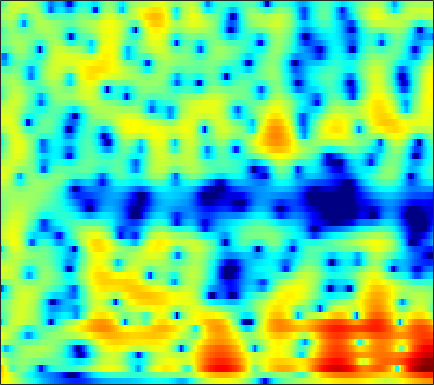

The table this chart was drawn from, first rows:
6.6049, 6.1661, 5.534, 4.8506, 4.3056, 3.5367, 2.7246, 2.087, 1.1986, 0.28174, -0.66382, -1.3902, -2.3735, -3.3645, -4.1054, -5.0764, -6.026, -6.7178, -7.6115, -8.4554, -9.2452, -9.8227, -10.564, -11.261
7.842, 7.081, 6.027, 4.944, 4.121, 3.02, 1.926, 1.115, 0.04616, -1.011, -2.061, -2.848, -3.903, -4.963, -5.754, -6.791, -7.772, -8.454, -9.274, -9.97, -10.55, -10.92, -11.34, -11.75
9.307, 7.416, 4.543, 1.345, -0.9328, -2.603, -2.171, -1.334, -0.4082, 0.08357, 0.1212, -0.128, -0.8247, -1.961, -3.129, -5.198, -8.084, -11.14, -16.59, -16.44, -11.74, -9.272, -7.038, -5.567
5.513, 4.016, 2.146, 0.6552, -0.05658, -0.4285, -0.3141, -0.08364, 0.2488, 0.5009, 0.6226, 0.6113, 0.4674, 0.1995, -0.04735, -0.4042, -0.7773, -1.051, -1.365, -1.537, -1.579, -1.563, -1.537, -1.543
1.722, 0.3544, -1.069, -1.832, -1.965, -1.714, -1.196, -0.7467, -0.1583, 0.368, 0.8104, 1.076, 1.322, 1.46, 1.516, 1.543, 1.509, 1.441, 1.296, 1.111, 0.8909, 0.6925, 0.3797, -0.01033
-2.622, -5.735, -9.029, -8.095, -6.092, -3.83, -2.197, -1.28, -0.357, 0.3118, 0.8272, 1.143, 1.467, 1.691, 1.812, 1.947, 2.063, 2.123, 2.156, 2.104, 1.964, 1.796, 1.508, 1.125
3.222, 2.391, 1.475, 0.7782, 0.4021, 0.03419, -0.2528, -0.455, -0.7261, -1.043, -1.371, -1.564, -1.68, -1.635, -1.502, -1.212, -0.8309, -0.5165, -0.1051, 0.2499, 0.5228, 0.6432, 0.7075, 0.6605
4.588, 3.988, 3.263, 2.576, 2.055, 1.294, 0.3998, -0.403, -1.724, -3.458, -5.794, -7.957, -10.83, -11.16, -9.361, -6.667, -4.593, -3.438, -2.274, -1.431, -0.794, -0.4151, -0.0005629, 0.2971
1.904, 1.975, 2.262, 2.523, 2.611, 2.529, 2.161, 1.679, 0.8038, -0.3474, -1.882, -3.187, -4.585, -4.99, -4.604, -3.625, -2.645, -2.1, -1.734, -1.703, -1.905, -2.099, -2.257, -2.153
-9.161, -4.962, -1.565, 0.6012, 1.725, 2.736, 3.337, 3.545, 3.574, 3.441, 3.139, 2.824, 2.393, 1.974, 1.589, 0.9237, 0.1238, -0.5482, -1.688, -3.338, -5.875, -8.629, -14.6, -22.54
-3.843, -2.651, -1.092, 0.2821, 1.174, 2.176, 2.96, 3.373, 3.648, 3.709, 3.648, 3.482, 3.106, 2.592, 2.109, 1.266, 0.1854, -0.7465, -2.118, -3.644, -5.354, -6.683, -8.203, -8.983
-2.202, -1.321, -0.2228, 0.7626, 1.432, 2.204, 2.827, 3.219, 3.594, 3.747, 3.73, 3.6, 3.219, 2.641, 2.124, 1.289, 0.1826, -0.8386, -2.383, -4.015, -5.775, -7.202, -9.071, -10.49
-1.817, -1.291, -0.4991, 0.3869, 1.057, 1.906, 2.584, 2.99, 3.46, 3.775, 3.861, 3.799, 3.557, 3.078, 2.567, 1.728, 0.6591, -0.3393, -1.993, -4.022, -6.511, -8.877, -13.34, -20.98
-6.327, -5.678, -4.071, -2.245, -0.9671, 0.4948, 1.696, 2.383, 3.042, 3.493, 3.719, 3.765, 3.702, 3.443, 3.09, 2.465, 1.733, 1.08, -0.02602, -1.347, -2.753, -3.842, -5.334, -6.643
-14.87, -12.1, -7.236, -3.836, -2.026, -0.293, 0.9722, 1.711, 2.352, 2.687, 2.86, 2.878, 2.796, 2.674, 2.541, 2.262, 1.911, 1.625, 1.191, 0.6337, -0.0007628, -0.4794, -1.154, -1.867
-1.157, -0.9372, -0.3786, 0.2886, 0.7634, 1.317, 1.607, 1.647, 1.556, 1.258, 0.8095, 0.4358, -0.0393, -0.2967, -0.2614, -0.01069, 0.2771, 0.4797, 0.7235, 0.8499, 0.7719, 0.6071, 0.303, -0.1214
3.034, 3.094, 3.169, 3.17, 3.095, 2.896, 2.484, 1.921, 0.8761, -0.6003, -2.762, -4.889, -8.437, -10.6, -8.885, -5.528, -2.941, -1.591, -0.3906, 0.3651, 0.7791, 0.8529, 0.7079, 0.3403
3.561, 3.623, 3.649, 3.59, 3.463, 3.123, 2.631, 2.098, 1.069, -0.3188, -2.094, -3.563, -5.561, -6.548, -5.877, -4.284, -2.698, -1.648, -0.6503, -0.06499, 0.2433, 0.283, 0.05232, -0.446
1.627, 1.859, 2.155, 2.413, 2.547, 2.559, 2.404, 2.221, 1.796, 1.237, 0.5938, 0.09837, -0.3876, -0.7345, -0.8772, -0.8081, -0.6398, -0.527, -0.3529, -0.2646, -0.371, -0.5383, -0.904, -1.492
-2.296, -1.385, -0.06526, 1.075, 1.752, 2.429, 2.738, 2.788, 2.696, 2.415, 1.98, 1.577, 1.094, 0.6719, 0.3579, 0.08292, -0.05216, -0.1688, -0.2959, -0.4094, -0.6427, -0.892, -1.313, -1.887
-9.265, -4.609, -0.8956, 1.425, 2.579, 3.598, 4.128, 4.186, 3.956, 3.361, 2.507, 1.716, 0.4785, -0.6135, -1.21, -1.701, -1.725, -1.523, -1.304, -1.208, -1.231, -1.421, -1.882, -2.503
0.5996, 1.529, 2.832, 3.963, 4.629, 5.115, 5.247, 5.077, 4.399, 3.207, 1.448, -0.3517, -3.811, -8.884, -13.9, -13.03, -8.47, -6.318, -4.615, -3.88, -3.665, -3.841, -4.523, -5.632
2.644, 3.236, 3.968, 4.548, 4.862, 5.055, 4.91, 4.609, 3.853, 2.698, 1.048, -0.437, -2.825, -5.371, -6.833, -7.869, -7.704, -7.508, -7.371, -7.333, -7.56, -7.784, -8.284, -9.271
1.682, 2.498, 3.391, 4.064, 4.389, 4.632, 4.599, 4.377, 3.872, 3.082, 2.022, 1.077, -0.3317, -1.917, -3.137, -4.892, -6.831, -8.458, -11.03, -13.47, -14.26, -13.4, -11.69, -10.36
0.2176, 1.284, 2.42, 3.271, 3.726, 4.102, 4.255, 4.197, 3.929, 3.432, 2.729, 2.041, 0.979, -0.3431, -1.483, -3.257, -5.473, -7.443, -10.79, -14.48, -15.67, -13.76, -10.98, -8.893
-0.7913, 0.2272, 1.351, 2.209, 2.714, 3.175, 3.429, 3.5, 3.411, 3.146, 2.719, 2.282, 1.568, 0.7086, -0.03596, -1.115, -2.302, -3.188, -4.295, -5.153, -5.626, -5.71, -5.532, -5.19
-1.1, -0.2884, 0.6304, 1.369, 1.801, 2.246, 2.517, 2.627, 2.655, 2.552, 2.326, 2.097, 1.685, 1.209, 0.7967, 0.2066, -0.4021, -0.8644, -1.428, -1.944, -2.353, -2.611, -2.883, -3.108
-0.8237, -0.2211, 0.4548, 0.9989, 1.316, 1.628, 1.842, 1.925, 1.975, 1.947, 1.851, 1.742, 1.557, 1.315, 1.114, 0.8031, 0.4728, 0.2051, -0.1651, -0.5422, -0.9332, -1.23, -1.649, -2.099
-0.05152, 0.3462, 0.7568, 1.033, 1.172, 1.251, 1.276, 1.258, 1.22, 1.185, 1.17, 1.152, 1.155, 1.117, 1.085, 0.9969, 0.8647, 0.736, 0.507, 0.2421, -0.0927, -0.3753, -0.8192, -1.342
1.211, 1.405, 1.502, 1.4, 1.218, 0.8542, 0.3895, 0.07081, -0.2705, -0.4004, -0.286, -0.08928, 0.239, 0.5742, 0.7694, 0.9622, 1.033, 1.034, 0.9517, 0.7937, 0.5715, 0.3549, 0.004411, -0.4441
2.905, 2.953, 2.744, 2.206, 1.526, 0.2794, -1.472, -3.039, -4.975, -5.508, -4.27, -2.903, -1.375, -0.2364, 0.3256, 0.7742, 0.9702, 0.9767, 0.9163, 0.7761, 0.6583, 0.5671, 0.4513, 0.2896
4.148, 4.218, 4.003, 3.4, 2.61, 1.03, -1.392, -3.993, -8.788, -10.57, -6.237, -3.739, -1.531, -0.3837, 0.05093, 0.108, -0.2324, -0.6992, -1.41, -1.936, -2.084, -1.87, -1.361, -0.7818
3.442, 3.751, 3.933, 3.83, 3.588, 2.97, 2.184, 1.518, 0.75, 0.3173, 0.2595, 0.3122, 0.3341, 0.06346, -0.3912, -1.467, -3.189, -5.037, -8.66, -13.71, -14.32, -10.64, -6.945, -4.586
1.167, 1.881, 2.672, 3.187, 3.485, 3.615, 3.631, 3.49, 3.24, 2.912, 2.447, 2.067, 1.331, 0.4314, -0.4925, -1.94, -3.869, -5.488, -8, -10.08, -10.56, -9.66, -7.933, -6.422
-1.74, -0.3989, 1.09, 2.313, 2.958, 3.682, 4.05, 4.207, 4.176, 3.918, 3.424, 2.917, 2.018, 0.9049, -0.1276, -1.619, -3.332, -4.534, -6.088, -7.071, -7.548, -7.436, -7.072, -6.559
-4.221, -2.331, -0.1602, 1.586, 2.63, 3.665, 4.33, 4.638, 4.747, 4.538, 4.094, 3.504, 2.564, 1.206, 0.04464, -1.966, -4.332, -6.519, -9.65, -12.28, -12, -10.61, -8.652, -7.298
-6.496, -3.818, -0.9723, 1.162, 2.427, 3.599, 4.4, 4.679, 4.788, 4.581, 4.088, 3.532, 2.579, 1.315, 0.2255, -1.678, -3.972, -6.302, -10.06, -13.57, -12.67, -10.37, -7.988, -6.509
-5.056, -2.58, -0.07176, 1.818, 2.773, 3.737, 4.186, 4.273, 4.082, 3.621, 2.858, 2.299, 1.345, 0.5194, -0.1827, -1.046, -1.937, -2.656, -3.4, -3.997, -4.139, -4.063, -3.885, -3.782
0.7327, 1.633, 2.72, 3.503, 3.958, 4.163, 3.988, 3.636, 2.752, 1.46, -0.1505, -1.445, -2.902, -3.507, -3.445, -2.842, -2.308, -1.902, -1.585, -1.403, -1.32, -1.354, -1.485, -1.827
3.707, 4.006, 4.346, 4.478, 4.511, 4.176, 3.53, 2.775, 1.303, -0.9202, -4.123, -7.79, -17.88, -18.59, -10.78, -6.529, -4.175, -2.985, -2.032, -1.367, -1.027, -0.924, -0.958, -1.238
3.939, 4.08, 4.19, 4.211, 4.069, 3.707, 3.12, 2.429, 1.27, -0.2921, -2.061, -3.474, -5.057, -5.651, -5.515, -4.881, -4.083, -3.638, -3.063, -2.563, -2.174, -1.929, -1.74, -1.732
2.698, 2.976, 3.299, 3.529, 3.55, 3.493, 3.186, 2.818, 2.122, 1.29, 0.3339, -0.4918, -1.463, -2.428, -3.124, -3.863, -4.607, -5.021, -5.229, -5.072, -4.426, -3.818, -3.004, -2.326
-0.1122, 0.7869, 1.85, 2.619, 3.08, 3.399, 3.434, 3.338, 2.978, 2.437, 1.664, 0.9744, -0.09449, -1.43, -2.606, -4.558, -7.218, -9.74, -13.65, -13.16, -9.146, -6.688, -4.241, -2.542
-4.266, -2.069, -0.007316, 1.427, 2.181, 2.791, 3.109, 3.135, 2.975, 2.543, 1.894, 1.336, 0.3264, -0.8933, -1.928, -3.705, -5.88, -7.663, -9.742, -9.532, -7.171, -5.234, -3.164, -1.623
-3.156, -1.81, -0.2839, 0.8796, 1.442, 2.015, 2.278, 2.272, 2.069, 1.642, 1.075, 0.5414, -0.2498, -1.03, -1.615, -2.337, -2.879, -3.148, -3.228, -2.896, -2.248, -1.636, -0.7839, -0.04178
-0.7201, -0.1421, 0.5815, 1.125, 1.467, 1.717, 1.708, 1.572, 1.126, 0.4722, -0.3918, -1.204, -2.199, -2.994, -3.382, -3.345, -2.888, -2.423, -1.639, -0.8126, -0.03336, 0.4901, 1.094, 1.526
-0.1396, 0.1597, 0.5025, 0.8239, 1.057, 1.14, 1.043, 0.8017, 0.18, -0.8616, -2.482, -4.113, -7.005, -10.73, -12.07, -9.495, -6.119, -4.049, -1.96, -0.3861, 0.8535, 1.589, 2.321, 2.788
-2.51, -2.51, -2.283, -1.775, -1.429, -0.9286, -0.6237, -0.6478, -0.9729, -1.782, -3.142, -4.518, -6.953, -9.671, -10.64, -8.874, -6.08, -4.274, -2.277, -0.6623, 0.6365, 1.437, 2.311, 2.953
-8.455, -9.905, -9.598, -7.231, -5.548, -3.563, -2.271, -1.716, -1.354, -1.44, -1.876, -2.324, -3.045, -3.697, -4.016, -4.024, -3.665, -3.229, -2.383, -1.359, -0.2671, 0.537, 1.547, 2.416
-9.748, -12.61, -12.4, -8.261, -5.642, -3.257, -1.679, -0.8841, -0.2829, -0.06722, -0.1685, -0.4248, -1.036, -1.83, -2.468, -3.499, -4.565, -5.127, -5.131, -4.138, -2.468, -1.115, 0.4913, 1.79
-2.599, -2.792, -2.559, -1.867, -1.253, -0.3326, 0.4679, 0.922, 1.284, 1.382, 1.2, 0.8425, 0.1219, -0.9624, -2.099, -4.324, -7.898, -12.58, -35.69, -11.33, -5.476, -2.849, -0.4204, 1.205
-1.023, -0.786, -0.3584, 0.09877, 0.4684, 0.9418, 1.294, 1.481, 1.619, 1.58, 1.363, 1.077, 0.574, -0.1547, -0.892, -2.05, -3.316, -4.075, -4.412, -3.681, -2.255, -1.166, 0.08744, 1.004
-2.652, -1.801, -0.8613, -0.1122, 0.3634, 0.7238, 0.8964, 0.9183, 0.8411, 0.6855, 0.5081, 0.4148, 0.2616, 0.1067, -0.01062, -0.1309, -0.2181, -0.2397, -0.1563, 0.09526, 0.4436, 0.7374, 1.047, 1.212
-4.319, -2.641, -1.105, -0.1212, 0.2539, 0.4392, 0.2825, -0.05282, -0.7284, -1.444, -1.906, -1.936, -1.581, -0.9021, -0.3193, 0.3446, 0.8624, 1.136, 1.42, 1.623, 1.725, 1.75, 1.71, 1.553
-1.608, -0.6, 0.4694, 1.111, 1.266, 1.118, 0.385, -0.6154, -2.753, -6.213, -11.02, -11.44, -6.54, -2.954, -1.19, 0.3961, 1.37, 1.824, 2.12, 2.132, 1.982, 1.778, 1.48, 1.173
0.4392, 1.067, 1.826, 2.353, 2.597, 2.493, 1.911, 1.103, -0.4521, -2.487, -4.291, -4.404, -2.82, -0.8727, 0.255, 1.306, 1.817, 1.898, 1.619, 0.9628, 0.04984, -0.7126, -1.654, -2.229
-1.593, -0.3649, 1.018, 2.066, 2.621, 3.028, 3.119, 3.007, 2.681, 2.268, 1.932, 1.776, 1.78, 1.878, 1.944, 1.827, 1.418, 0.8421, -0.3195, -2.036, -4.572, -7.125, -11.69, -14.3
-4.747, -2.477, -0.2867, 1.267, 2.068, 2.871, 3.35, 3.546, 3.606, 3.508, 3.314, 3.125, 2.802, 2.389, 2.014, 1.368, 0.5256, -0.281, -1.618, -3.349, -5.613, -7.67, -10.59, -11.97
